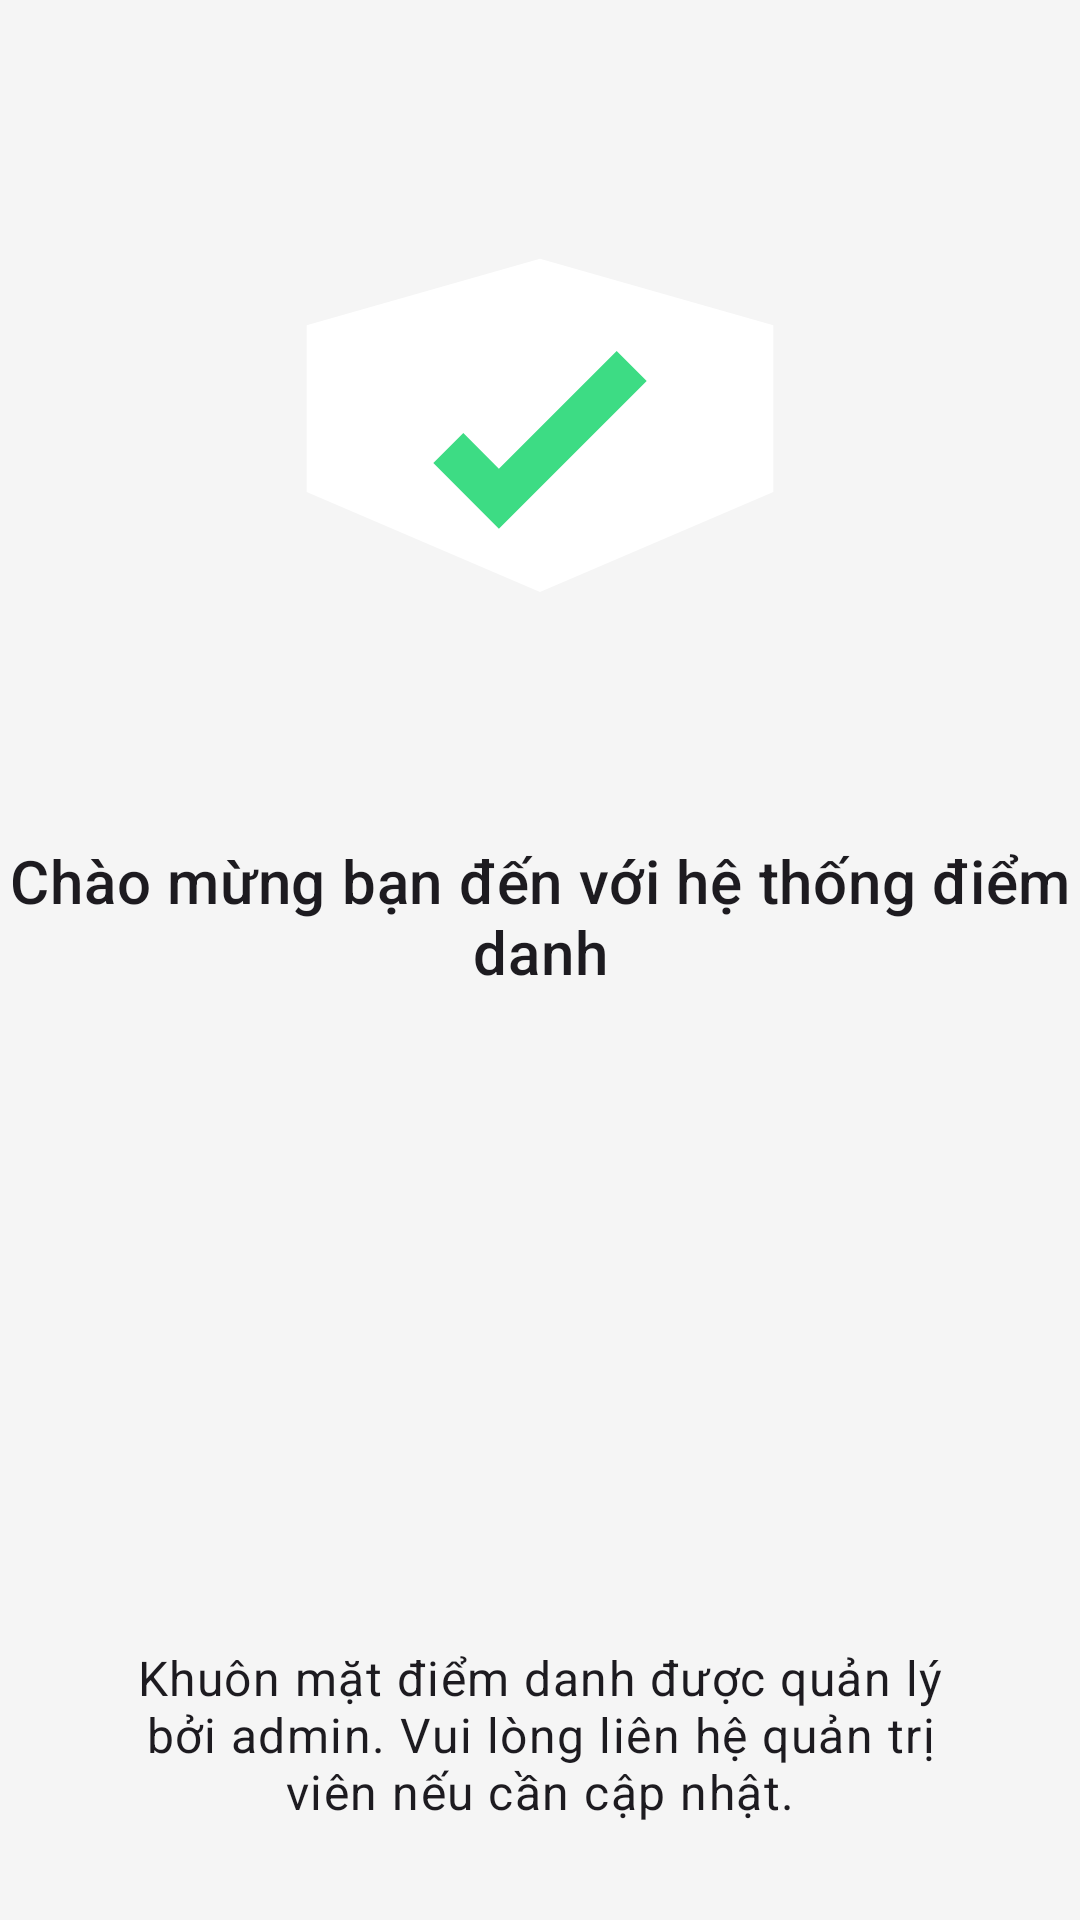

Here is an Android app screen rendered from its layout file. Give the layout XML and the strings, colors and styles it references.
<!-- AndroidManifest.xml: application theme Theme.QuanLySinhVien -->
<!-- res/layout/fragment_student_home.xml -->
<?xml version="1.0" encoding="utf-8"?>
<androidx.constraintlayout.widget.ConstraintLayout xmlns:android="http://schemas.android.com/apk/res/android"
    xmlns:app="http://schemas.android.com/apk/res-auto"
    xmlns:tools="http://schemas.android.com/tools"
    android:layout_width="match_parent"
    android:layout_height="match_parent"
    tools:context=".ui.student.StudentHomeFragment">

    <ImageView
        android:id="@+id/iv_welcome"
        android:layout_width="200dp"
        android:layout_height="200dp"
        android:layout_marginTop="64dp"
        android:contentDescription="@string/student_home_welcome_image"
        android:src="@drawable/ic_launcher_foreground"
        app:layout_constraintEnd_toEndOf="parent"
        app:layout_constraintStart_toStartOf="parent"
        app:layout_constraintTop_toTopOf="parent" />

    <TextView
        android:id="@+id/tv_welcome_message"
        android:layout_width="0dp"
        android:layout_height="wrap_content"
        android:layout_marginTop="16dp"
        android:text="@string/student_home_welcome"
        android:textAlignment="center"
        android:textAppearance="@style/TextAppearance.MaterialComponents.Headline6"
        app:layout_constraintEnd_toEndOf="parent"
        app:layout_constraintStart_toStartOf="parent"
        app:layout_constraintTop_toBottomOf="@+id/iv_welcome" />

    <TextView
        android:id="@+id/tv_face_management_notice"
        android:layout_width="0dp"
        android:layout_height="wrap_content"
        android:layout_marginStart="32dp"
        android:layout_marginEnd="32dp"
        android:layout_marginBottom="32dp"
        android:gravity="center"
        android:text="Khuôn mặt điểm danh được quản lý bởi admin. Vui lòng liên hệ quản trị viên nếu cần cập nhật."
        android:textAppearance="@style/TextAppearance.MaterialComponents.Body1"
        app:layout_constraintBottom_toBottomOf="parent"
        app:layout_constraintEnd_toEndOf="parent"
        app:layout_constraintStart_toStartOf="parent" />

</androidx.constraintlayout.widget.ConstraintLayout>
<!-- resources referenced by this layout -->
<resources>
  <!-- drawable ic_launcher_foreground (drawable-v24) -->
  <vector xmlns:android="http://schemas.android.com/apk/res/android"
      android:width="108dp"
      android:height="108dp"
      android:viewportWidth="108"
      android:viewportHeight="108">
    <path
        android:fillColor="#FFFFFF"
        android:pathData="M54,12 L54,12 L12,24 12,54 L54,72 96,54 96,24 Z" />
    <path
        android:fillColor="#3DDC84"
        android:pathData="M46.6,60.6 L34.8,48.8 40.2,43.4 46.6,49.8 67.8,28.6 73.2,34 Z" />
  </vector>
  <string name="student_home_welcome">Chào mừng bạn đến với hệ thống điểm danh</string>
  <string name="student_home_welcome_image">Welcome Image</string>
  <style name="Theme.QuanLySinhVien" parent="Theme.Material3.DayNight.NoActionBar">
          
          <item name="colorPrimary">@color/primary</item>
          <item name="colorPrimaryVariant">@color/primary_variant</item>
          <item name="colorOnPrimary">@color/on_primary</item>
          
          <item name="colorSecondary">@color/secondary</item>
          <item name="colorSecondaryVariant">@color/secondary_variant</item>
          <item name="colorOnSecondary">@color/on_secondary</item>
          
          <item name="android:statusBarColor">?attr/colorPrimaryVariant</item>
          
          <item name="android:windowBackground">@color/background</item>
      </style>
  <color name="primary">#1565C0</color>
  <color name="primary_variant">#0D47A1</color>
  <color name="on_primary">#FFFFFF</color>
  <color name="secondary">#00ACC1</color>
  <color name="secondary_variant">#00838F</color>
  <color name="on_secondary">#FFFFFF</color>
  <color name="background">#F5F5F5</color>
</resources>
